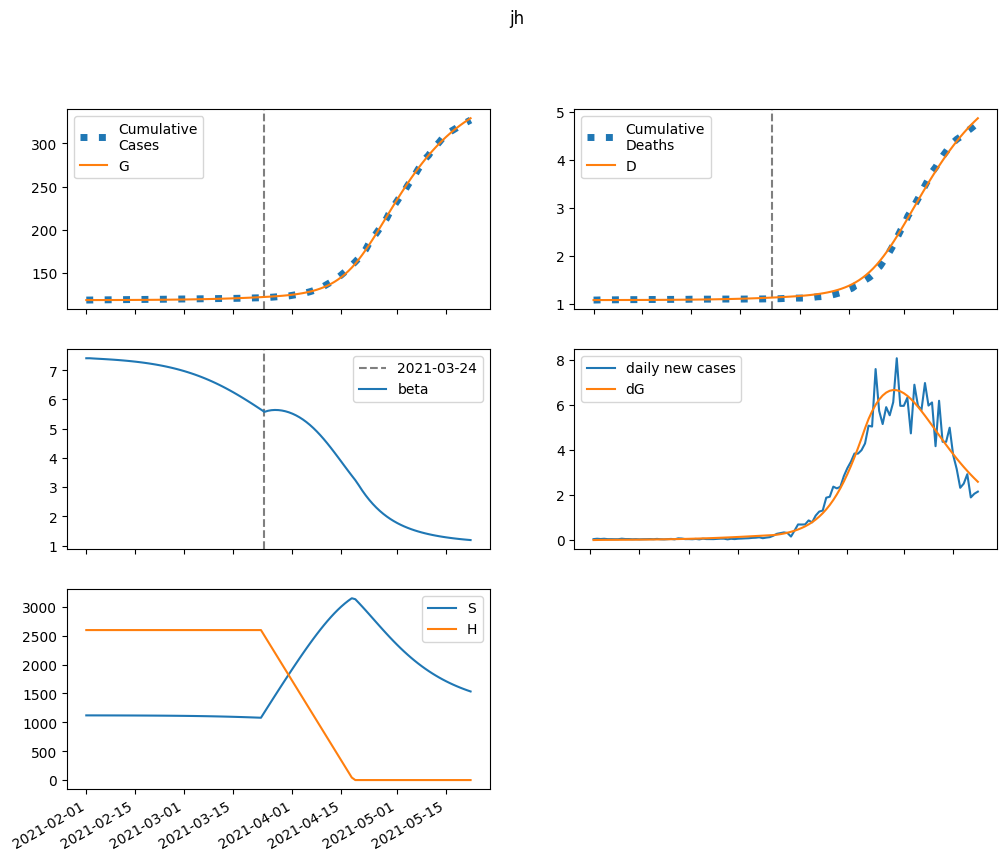

Values plotted in this chart, from the file beside it:
series, 2021-02-01, 2021-02-02, 2021-02-03, 2021-02-04, 2021-02-05, 2021-02-06, 2021-02-07, 2021-02-08, 2021-02-09, 2021-02-10, 2021-02-11, 2021-02-12, 2021-02-13, 2021-02-14, 2021-02-15, 2021-02-16, 2021-02-17, 2021-02-18, 2021-02-19, 2021-02-20, 2021-02-21, 2021-02-22, 2021-02-23
S, 1120743, 1120611, 1120495, 1120383, 1120268, 1120146, 1120015, 1119875, 1119723, 1119559, 1119381, 1119189, 1118981, 1118756, 1118512, 1118248, 1117964, 1117656, 1117324, 1116965, 1116578, 1116161, 1115711
E, 0.0, 132, 208.5, 258.5, 296.2, 329.1, 360.7, 392.9, 426.8, 462.9, 501.8, 543.6, 588.7, 637.4, 689.8, 746.4, 807.2, 872.8, 943.3, 1019, 1100, 1188, 1281
I, 52.5, 37.25, 30.4, 27.83, 27.51, 28.42, 30.05, 32.15, 34.61, 37.37, 40.42, 43.75, 47.37, 51.29, 55.53, 60.12, 65.07, 70.41, 76.17, 82.37, 89.05, 96.23, 103.9
A, 472.1, 424.6, 417.6, 431.9, 458.2, 492.1, 531.5, 575.5, 623.7, 676.2, 733.2, 795, 861.8, 934.1, 1012, 1097, 1188, 1286, 1393, 1507, 1631, 1764, 1907
IH, 0.0, 10.5, 12.89, 12.75, 12.17, 11.8, 11.79, 12.11, 12.7, 13.5, 14.46, 15.57, 16.81, 18.17, 19.66, 21.28, 23.04, 24.94, 26.99, 29.21, 31.59, 34.16, 36.93
IN, 4.744, 9.159, 11.89, 13.81, 15.37, 16.79, 18.2, 19.65, 21.2, 22.85, 24.65, 26.59, 28.7, 31, 33.48, 36.18, 39.11, 42.28, 45.71, 49.43, 53.45, 57.79, 62.48
D, 1072, 1072, 1072, 1072, 1072, 1073, 1073, 1073, 1073, 1073, 1074, 1074, 1074, 1074, 1074, 1075, 1075, 1075, 1076, 1076, 1076, 1077, 1077
R, 0.0, 47.79, 96.03, 144.9, 195.2, 248.1, 304.2, 364.4, 429.3, 499.5, 575.3, 657.5, 746.6, 843.1, 947.7, 1061, 1184, 1317, 1461, 1616, 1785, 1968, 2165
G, 118692, 118692, 118696, 118702, 118710, 118719, 118729, 118740, 118751, 118764, 118778, 118793, 118809, 118827, 118846, 118867, 118889, 118914, 118940, 118968, 118999, 119032, 119067
H, 2598715, 2598715, 2598715, 2598715, 2598715, 2598715, 2598715, 2598715, 2598715, 2598715, 2598715, 2598715, 2598715, 2598715, 2598715, 2598715, 2598715, 2598715, 2598715, 2598715, 2598715, 2598715, 2598715
beta, 7.408, 7.408, 7.4, 7.393, 7.386, 7.38, 7.373, 7.365, 7.357, 7.348, 7.338, 7.328, 7.317, 7.304, 7.291, 7.277, 7.262, 7.246, 7.229, 7.21, 7.19, 7.168, 7.145
